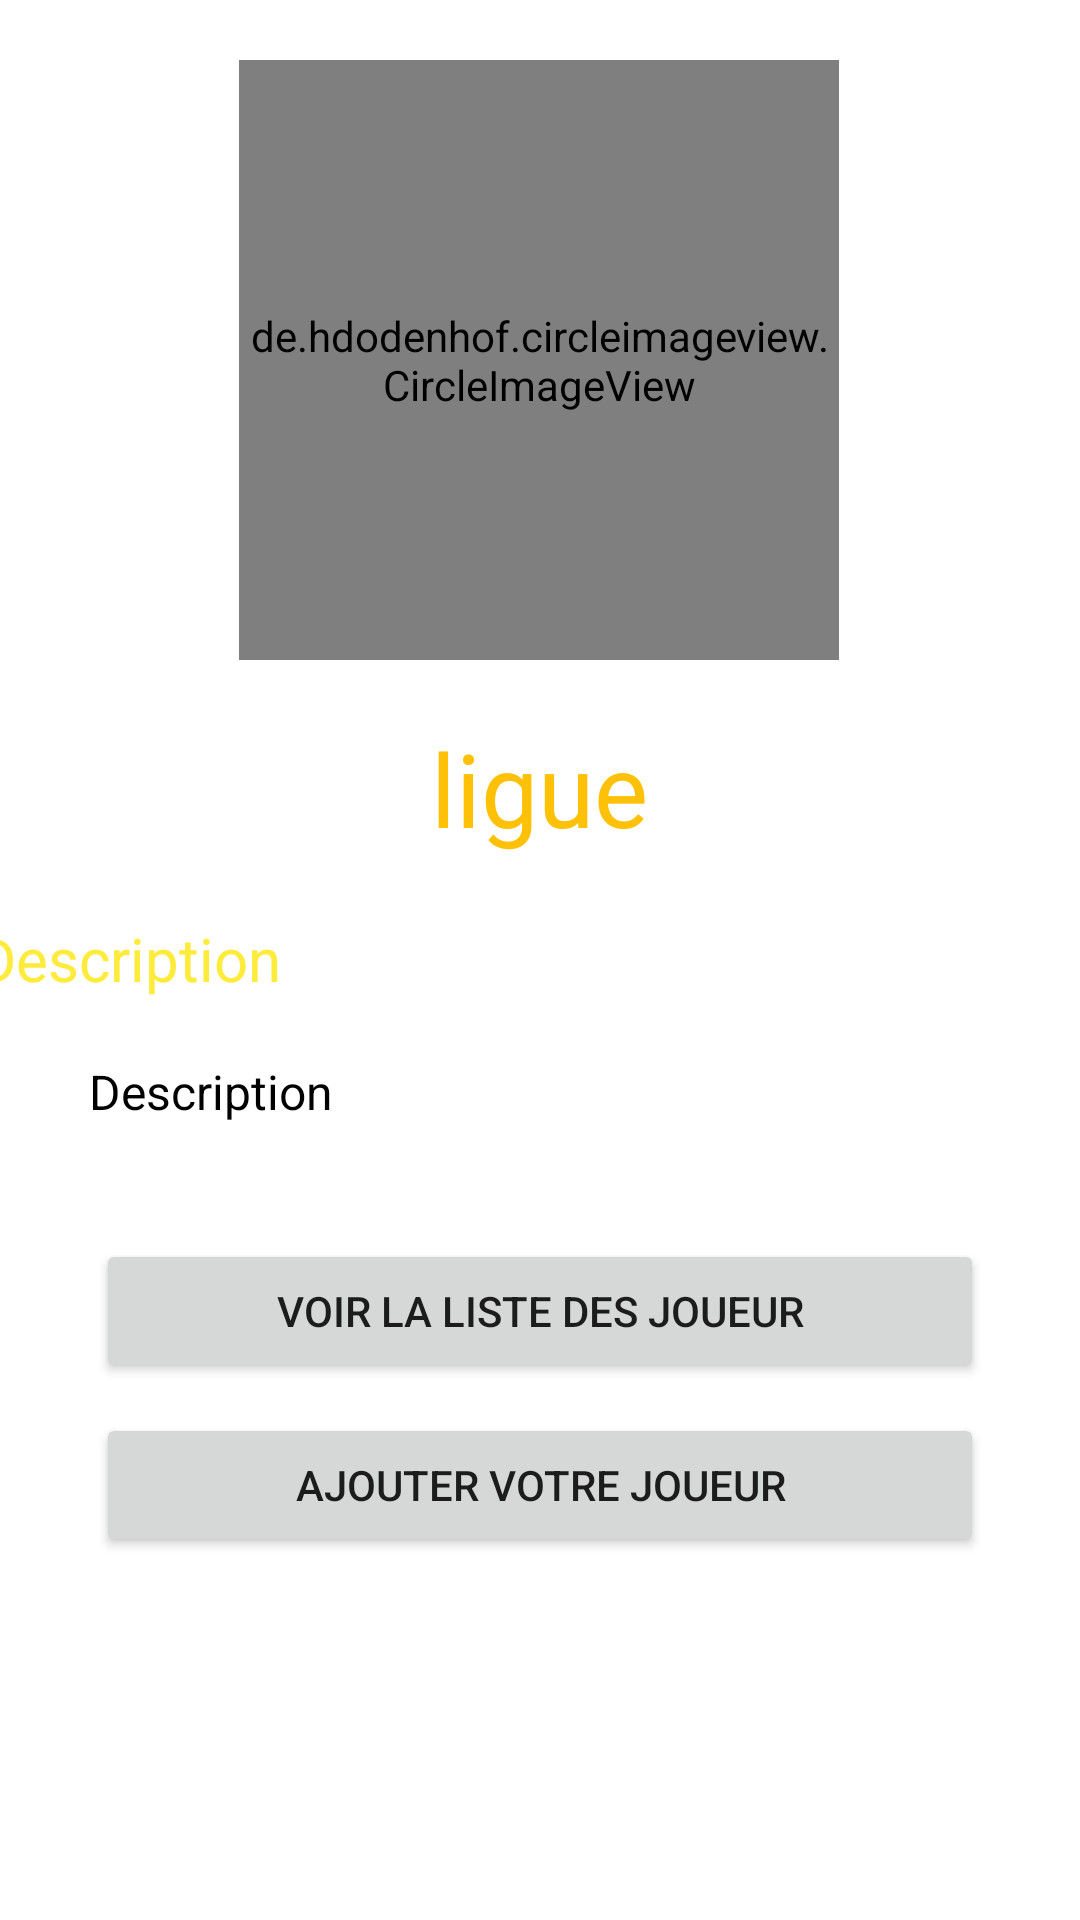

The Android layout XML behind this screen, and the referenced resources:
<!-- AndroidManifest.xml: application theme Theme.Sifflet0 -->
<!-- res/layout/fragment_user_equipe_details.xml -->
<?xml version="1.0" encoding="utf-8"?>
<androidx.constraintlayout.widget.ConstraintLayout xmlns:android="http://schemas.android.com/apk/res/android"
    xmlns:tools="http://schemas.android.com/tools"
    android:layout_width="match_parent"
    android:layout_height="match_parent"
    xmlns:app="http://schemas.android.com/apk/res-auto"
    tools:context=".fragement.UserEquipeDetailsFragment">

    <de.hdodenhof.circleimageview.CircleImageView
    android:id="@+id/imagedetailsEquipe52"
    android:layout_width="200dp"
    android:layout_height="200dp"
    android:layout_marginStart="105dp"

    android:layout_marginTop="20dp"
    android:layout_marginEnd="106dp"
    android:src="@drawable/ligue"
    app:civ_border_color="@color/dgreen_2"
    app:civ_border_width="5dp"
    app:layout_constraintEnd_toEndOf="parent"
    app:layout_constraintStart_toStartOf="parent"
    app:layout_constraintTop_toTopOf="parent" />

    <TextView
        android:id="@+id/nomDetailsEquipe52"
        android:layout_width="300dp"
        android:layout_height="50dp"
        android:layout_marginStart="55dp"
        android:layout_marginTop="20dp"
        android:layout_marginEnd="56dp"
        android:text="@string/ligueName"
        android:textAlignment="center"
        android:textColor="@color/yellow_222"
        android:textSize="34sp"
        app:layout_constraintEnd_toEndOf="parent"
        app:layout_constraintStart_toStartOf="parent"
        app:layout_constraintTop_toBottomOf="@+id/imagedetailsEquipe52" />

    <TextView
    android:id="@+id/textView952"
    android:layout_width="wrap_content"
    android:layout_height="wrap_content"
    android:layout_marginStart="17dp"
    android:layout_marginTop="16dp"
    android:layout_marginEnd="292dp"
    android:text="@string/description"
    android:textColor="@color/color_333"
    android:textSize="20sp"
    app:layout_constraintEnd_toEndOf="parent"
    app:layout_constraintStart_toStartOf="parent"
    app:layout_constraintTop_toBottomOf="@+id/nomDetailsEquipe52" />

    <TextView
        android:id="@+id/descriptionDetailsEquipe52"
        android:layout_width="300dp"
        android:layout_height="50dp"
        android:layout_marginStart="42dp"
        android:layout_marginTop="20dp"
        android:layout_marginEnd="43dp"
        android:text="@string/description"
        android:textColor="@color/black"
        android:textSize="16sp"
        app:layout_constraintEnd_toEndOf="parent"
        app:layout_constraintStart_toStartOf="parent"
        app:layout_constraintTop_toBottomOf="@+id/textView952" />

    <Button
        android:id="@+id/button8"
        android:layout_width="0dp"
        android:layout_height="wrap_content"
        android:layout_marginStart="32dp"
        android:layout_marginTop="10dp"
        android:layout_marginEnd="32dp"
        android:text="@string/vour_liste_joueur"
        app:layout_constraintEnd_toEndOf="parent"
        app:layout_constraintStart_toStartOf="parent"
        app:layout_constraintTop_toBottomOf="@+id/descriptionDetailsEquipe52" />

    <Button
        android:id="@+id/button9"
        android:layout_width="0dp"
        android:layout_height="wrap_content"
        android:layout_marginStart="32dp"
        android:layout_marginTop="10dp"
        android:layout_marginEnd="32dp"
        android:text="@string/ajouterVotreJoueur"
        app:layout_constraintEnd_toEndOf="parent"
        app:layout_constraintStart_toStartOf="parent"
        app:layout_constraintTop_toBottomOf="@+id/button8" />
</androidx.constraintlayout.widget.ConstraintLayout>
<!-- resources referenced by this layout -->
<resources>
  <color name="black">#FF000000</color>
  <color name="color_333">#FFEB3B</color>
  <color name="dgreen_2">#FF4500</color>
  <color name="yellow_222">#FFC107</color>
  <!-- drawable ligue: png bitmap (drawable, 2938 bytes) -->
  <string name="ajouterVotreJoueur">Ajouter votre joueur</string>
  <string name="description">Description</string>
  <string name="ligueName">ligue</string>
  <string name="vour_liste_joueur">Voir la liste des joueur</string>
  <style name="Theme.Sifflet0" parent="Theme.MaterialComponents.DayNight.DarkActionBar">
          
          <item name="colorPrimary">@color/green</item>
          <item name="colorPrimaryVariant">@color/green</item>
          <item name="colorOnPrimary">@color/white</item>
          
          <item name="colorSecondary">@color/teal_200</item>
          <item name="colorSecondaryVariant">@color/teal_700</item>
          <item name="colorOnSecondary">@color/black</item>
          
          <item name="android:statusBarColor" tools:targetApi="l">?attr/colorPrimaryVariant</item>
          
      </style>
  <color name="green">#FF4500</color>
  <color name="white">#FFFFFFFF</color>
     #
  <color name="teal_200">#FF03DAC5</color>
  <color name="teal_700">#FF018786</color>
</resources>
